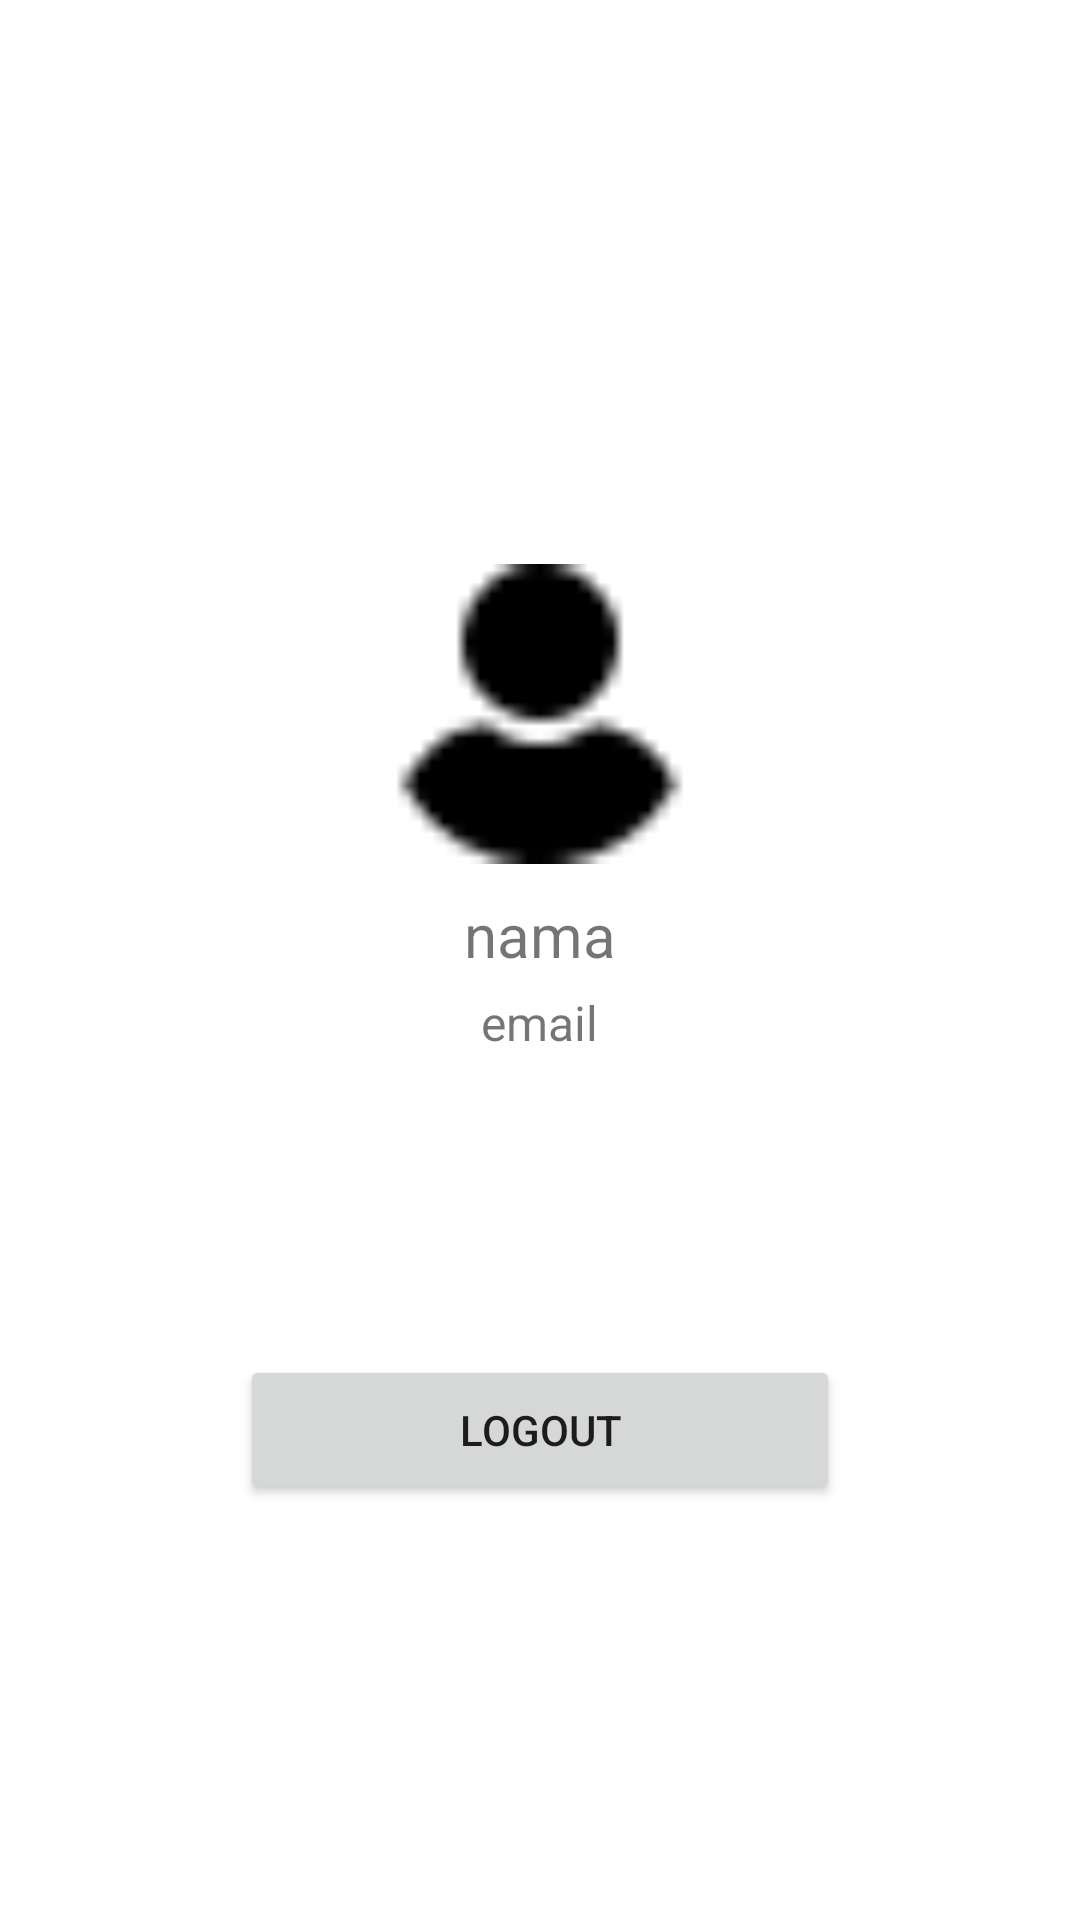

Reconstruct the res/layout file that produces this screen, plus the resources it refers to.
<!-- AndroidManifest.xml: application theme Theme.NewTA -->
<!-- res/layout/activity_info.xml -->
<?xml version="1.0" encoding="utf-8"?>
<RelativeLayout xmlns:android="http://schemas.android.com/apk/res/android"
    xmlns:app="http://schemas.android.com/apk/res-auto"
    xmlns:tools="http://schemas.android.com/tools"
    android:layout_width="match_parent"
    android:layout_height="match_parent"
    android:gravity="center"
    tools:context=".UI.InfoActivity">

    <LinearLayout
        android:id="@+id/imgIcon"
        android:layout_width="match_parent"
        android:layout_height="wrap_content"
        android:orientation="vertical">
        <ImageView
            android:layout_width="100dp"
            android:layout_height="100dp"
            android:layout_gravity="center"
            android:layout_marginTop="50dp"
            android:background="@drawable/user"/>

        <TextView
            android:id="@+id/tvNamaPengguna"
            android:layout_width="wrap_content"
            android:layout_height="wrap_content"
            android:layout_gravity="center"
            android:layout_marginTop="10dp"
            android:text="nama"
            android:textSize="20sp" />
        <TextView
            android:id="@+id/tvEmailPengguna"
            android:layout_width="wrap_content"
            android:layout_height="wrap_content"
            android:layout_gravity="center"
            android:layout_marginTop="5dp"
            android:textSize="16sp"
            android:text="email"/>

    </LinearLayout>
    <LinearLayout
        android:layout_width="match_parent"
        android:layout_height="wrap_content"
        android:layout_below="@id/imgIcon"
        android:gravity="center"
        android:orientation="vertical">
        <Button
            android:id="@+id/btnLogout"
            android:layout_width="200dp"
            android:layout_height="50dp"
            android:text="logout"
            android:layout_marginTop="100dp"/>
    </LinearLayout>

</RelativeLayout>
<!-- resources referenced by this layout -->
<resources>
  <!-- drawable user: png bitmap (drawable, 426 bytes) -->
  <style name="Theme.NewTA" parent="Theme.MaterialComponents.DayNight.DarkActionBar">
          
          <item name="colorPrimary">@color/colorUtama</item>
          <item name="colorPrimaryVariant">@color/colorUtama</item>
          <item name="colorOnPrimary">@color/white</item>
          
          <item name="colorSecondary">@color/teal_200</item>
          <item name="colorSecondaryVariant">@color/teal_700</item>
          <item name="colorOnSecondary">@color/black</item>
          
          <item name="android:statusBarColor">?attr/colorPrimaryVariant</item>
          
      </style>
  <color name="colorUtama">#42b752</color>
  <color name="white">#FFFFFFFF</color>
  <color name="teal_200">#FF03DAC5</color>
  <color name="teal_700">#FF018786</color>
  <color name="black">#FF000000</color>
</resources>
